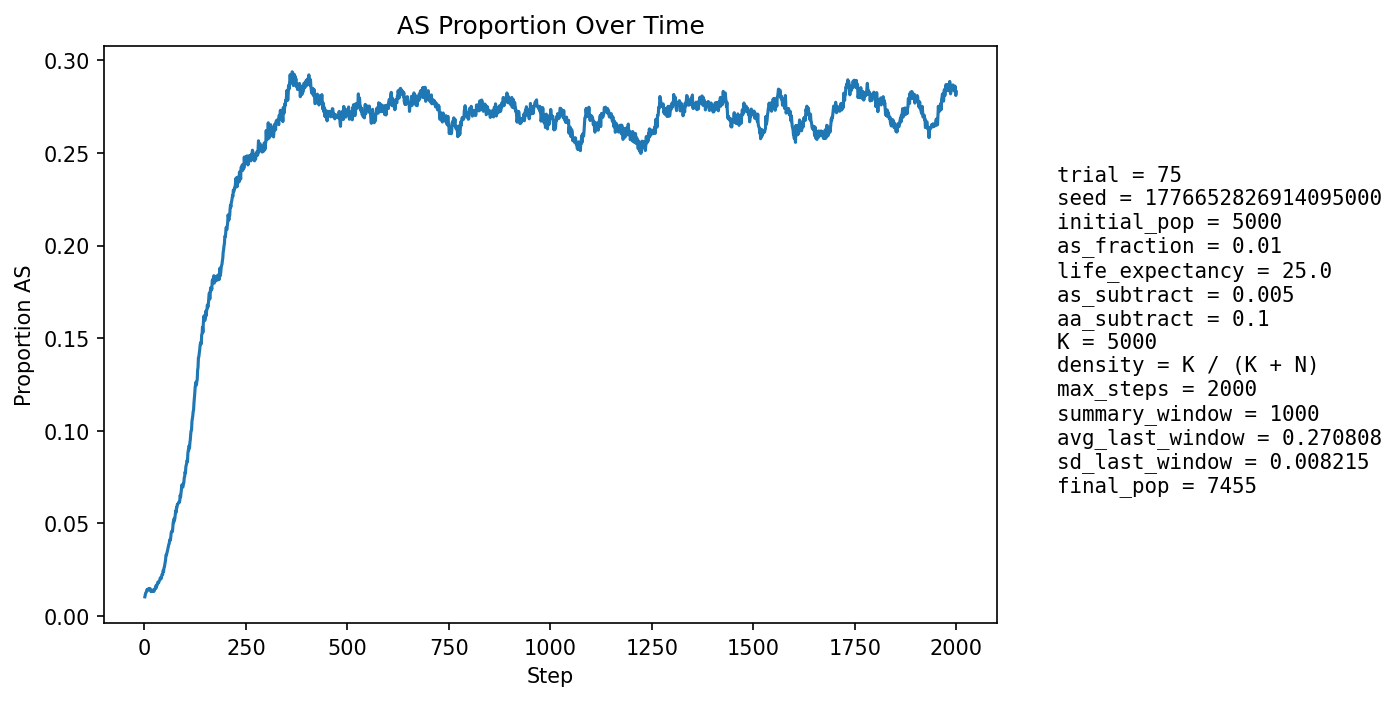

Source data for this figure (header and first rows):
step, population_size, births, newborn_AA, newborn_AS, newborn_SS, prop_newborn_AA, prop_newborn_AS, prop_newborn_SS, prop_repro_AA, prop_repro_AS, prop_AS_population
1, 5313, 1295, 1283, 12, 0, 0.9907, 0.009266, 0.0, 0.9915, 0.008494, 0.01035
2, 5394, 1257, 1245, 12, 0, 0.9905, 0.009547, 0.0, 0.9904, 0.009641, 0.01131
3, 5476, 1249, 1236, 13, 0, 0.9896, 0.01041, 0.0, 0.9892, 0.01079, 0.01242
4, 5514, 1209, 1196, 13, 0, 0.9892, 0.01075, 0.0, 0.9862, 0.01381, 0.01269
5, 5611, 1253, 1236, 17, 0, 0.9864, 0.01357, 0.0, 0.986, 0.01405, 0.01319
6, 5704, 1277, 1256, 21, 0, 0.9836, 0.01644, 0.0, 0.9863, 0.01365, 0.0142
7, 5798, 1296, 1277, 19, 0, 0.9853, 0.01466, 0.0, 0.9867, 0.01333, 0.01432
8, 5883, 1304, 1288, 16, 0, 0.9877, 0.01227, 0.0, 0.9872, 0.01278, 0.01411
9, 5971, 1320, 1300, 20, 0, 0.9848, 0.01515, 0.0, 0.9868, 0.01322, 0.01457
10, 6064, 1338, 1324, 14, 0, 0.9895, 0.01046, 0.0, 0.986, 0.01397, 0.01402
11, 6155, 1355, 1337, 18, 0, 0.9867, 0.01328, 0.0, 0.9853, 0.01468, 0.01446
12, 6252, 1381, 1359, 22, 0, 0.9841, 0.01593, 0.0, 0.9854, 0.01461, 0.01488
13, 6326, 1377, 1357, 20, 0, 0.9855, 0.01452, 0.0, 0.9848, 0.01517, 0.01486
14, 6393, 1380, 1362, 17, 1, 0.987, 0.01232, 0.0007246, 0.9856, 0.0144, 0.0147
15, 6455, 1387, 1370, 17, 0, 0.9877, 0.01226, 0.0, 0.9854, 0.01455, 0.01441
16, 6520, 1402, 1391, 11, 0, 0.9922, 0.007846, 0.0, 0.9851, 0.01494, 0.01319
17, 6576, 1410, 1390, 20, 0, 0.9858, 0.01418, 0.0, 0.9849, 0.01509, 0.01369
18, 6629, 1416, 1400, 16, 0, 0.9887, 0.0113, 0.0, 0.9854, 0.01464, 0.01358
19, 6675, 1421, 1405, 16, 0, 0.9887, 0.01126, 0.0, 0.9852, 0.01483, 0.01318
20, 6717, 1427, 1409, 18, 0, 0.9874, 0.01261, 0.0, 0.9865, 0.01351, 0.01325
21, 6757, 1433, 1408, 24, 1, 0.9826, 0.01675, 0.0006978, 0.986, 0.01399, 0.01406
22, 6795, 1438, 1422, 16, 0, 0.9889, 0.01113, 0.0, 0.9864, 0.01361, 0.01325
23, 6828, 1440, 1420, 20, 0, 0.9861, 0.01389, 0.0, 0.9871, 0.01295, 0.01362
24, 6854, 1442, 1423, 19, 0, 0.9868, 0.01318, 0.0, 0.9874, 0.0126, 0.01357
25, 6878, 1446, 1421, 25, 0, 0.9827, 0.01729, 0.0, 0.9863, 0.01371, 0.01454
26, 6901, 1449, 1428, 21, 0, 0.9855, 0.01449, 0.0, 0.9866, 0.01336, 0.01449
27, 6922, 1452, 1430, 22, 0, 0.9848, 0.01515, 0.0, 0.9861, 0.01389, 0.01488
28, 6941, 1454, 1424, 30, 0, 0.9794, 0.02063, 0.0, 0.9859, 0.01414, 0.01628
29, 6958, 1456, 1439, 17, 0, 0.9883, 0.01168, 0.0, 0.985, 0.01496, 0.01523
30, 6975, 1457, 1433, 24, 0, 0.9835, 0.01647, 0.0, 0.9848, 0.01521, 0.0162
31, 6987, 1459, 1435, 24, 0, 0.9836, 0.01645, 0.0, 0.984, 0.01602, 0.01646
32, 6999, 1460, 1432, 28, 0, 0.9808, 0.01918, 0.0, 0.9826, 0.01742, 0.01757
33, 7008, 1461, 1431, 30, 0, 0.9795, 0.02053, 0.0, 0.9832, 0.01682, 0.01826
34, 7018, 1463, 1438, 25, 0, 0.9829, 0.01709, 0.0, 0.9826, 0.01736, 0.01824
35, 7028, 1465, 1443, 22, 0, 0.985, 0.01502, 0.0, 0.9821, 0.01789, 0.01793
36, 7040, 1467, 1440, 27, 0, 0.9816, 0.0184, 0.0, 0.981, 0.01899, 0.01875
37, 7051, 1468, 1441, 27, 0, 0.9816, 0.01839, 0.0, 0.9802, 0.0198, 0.01915
38, 7063, 1469, 1443, 26, 0, 0.9823, 0.0177, 0.0, 0.9797, 0.02033, 0.01954
39, 7073, 1470, 1438, 32, 0, 0.9782, 0.02177, 0.0, 0.9797, 0.0203, 0.02064
40, 7082, 1471, 1448, 23, 0, 0.9844, 0.01564, 0.0, 0.9797, 0.02028, 0.02005
41, 7091, 1471, 1447, 24, 0, 0.9837, 0.01632, 0.0, 0.9786, 0.02138, 0.02017
42, 7098, 1473, 1445, 27, 1, 0.981, 0.01833, 0.0006789, 0.9784, 0.02162, 0.02057
43, 7106, 1474, 1436, 38, 0, 0.9742, 0.02578, 0.0, 0.9773, 0.02271, 0.02238
44, 7115, 1474, 1443, 31, 0, 0.979, 0.02103, 0.0, 0.9781, 0.02185, 0.02249
45, 7118, 1473, 1444, 29, 0, 0.9803, 0.01969, 0.0, 0.979, 0.02101, 0.02248
46, 7123, 1475, 1433, 42, 0, 0.9715, 0.02847, 0.0, 0.9785, 0.02154, 0.02457
47, 7129, 1476, 1447, 29, 0, 0.9804, 0.01965, 0.0, 0.9763, 0.02375, 0.02399
48, 7131, 1476, 1434, 42, 0, 0.9715, 0.02846, 0.0, 0.9757, 0.02429, 0.0258
49, 7135, 1476, 1439, 37, 0, 0.9749, 0.02507, 0.0, 0.9757, 0.02429, 0.02635
50, 7137, 1476, 1433, 43, 0, 0.9709, 0.02913, 0.0, 0.9738, 0.02623, 0.0276
51, 7140, 1476, 1432, 44, 0, 0.9702, 0.02981, 0.0, 0.9743, 0.02568, 0.02885
52, 7144, 1478, 1429, 47, 2, 0.9668, 0.0318, 0.001353, 0.9719, 0.02815, 0.03024
53, 7148, 1479, 1421, 58, 0, 0.9608, 0.03922, 0.0, 0.9705, 0.0295, 0.03288
54, 7151, 1479, 1433, 46, 0, 0.9689, 0.0311, 0.0, 0.9688, 0.03116, 0.03286
55, 7149, 1478, 1427, 48, 3, 0.9655, 0.03248, 0.00203, 0.9683, 0.03173, 0.03371
56, 7152, 1478, 1431, 47, 0, 0.9682, 0.0318, 0.0, 0.9674, 0.03258, 0.03454
57, 7153, 1478, 1427, 51, 0, 0.9655, 0.03451, 0.0, 0.9646, 0.03536, 0.03565
58, 7156, 1479, 1425, 54, 0, 0.9635, 0.03651, 0.0, 0.9641, 0.03589, 0.03689
59, 7155, 1478, 1423, 55, 0, 0.9628, 0.03721, 0.0, 0.963, 0.03702, 0.03788
60, 7157, 1478, 1423, 55, 0, 0.9628, 0.03721, 0.0, 0.9624, 0.03757, 0.0387
... 1,940 more rows
